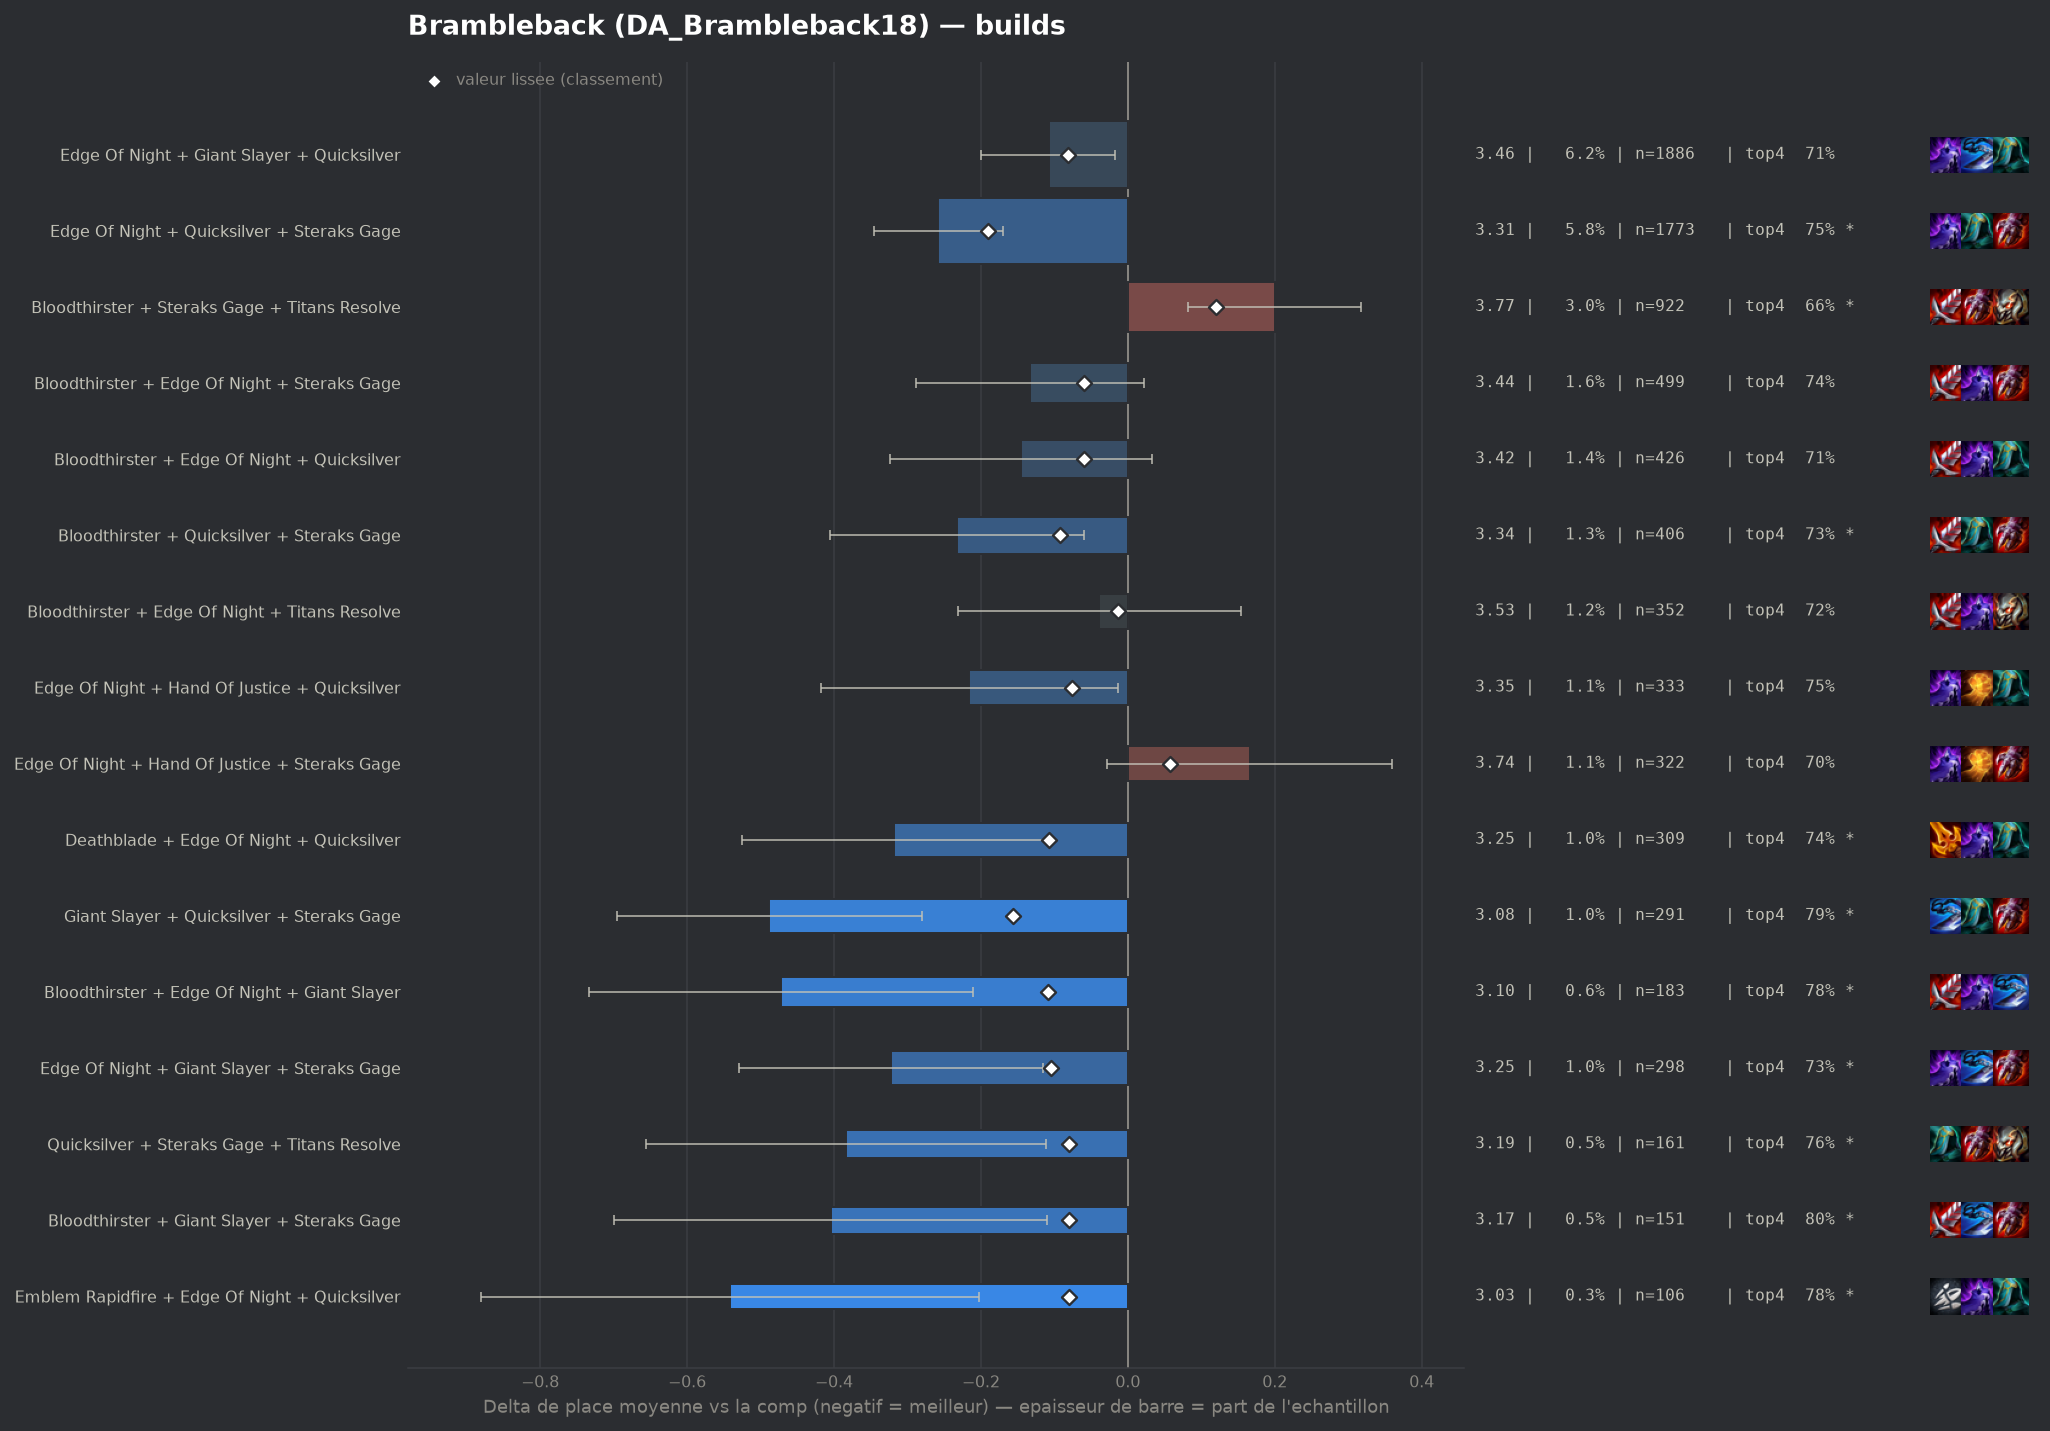

Values plotted in this chart, from the file beside it:
group, label, n, share, avg_place, shrunk_avg, score, d_avg, d_avg_pess, impact, d_top4, win, top2, top4, sd, z, p, significant
populaire, Edge Of Night + Quicksilver + Steraks Ga…, 1773, 0.05795, 3.312, 3.379, -0.191, -0.258, -0.17, 0.0111, 0.054, 0.1636, 0.4021, 0.7513, 1.835, -5.74, 0.0, True
pepite, Giant Slayer + Quicksilver + Steraks Gag…, 291, 0.009512, 3.082, 3.413, -0.157, -0.488, -0.28, 0.0015, 0.0897, 0.2062, 0.4502, 0.7869, 1.801, -4.59, 0.0, True
pepite, Bloodthirster + Edge Of Night + Giant Sl…, 183, 0.005982, 3.098, 3.461, -0.109, -0.472, -0.211, 0.0006, 0.0842, 0.2131, 0.459, 0.7814, 1.796, -3.54, 0.0004, True
populaire, Deathblade + Edge Of Night + Quicksilver, 309, 0.0101, 3.252, 3.463, -0.107, -0.318, -0.11, 0.0011, 0.0471, 0.1877, 0.4272, 0.7443, 1.849, -3.0, 0.00267, True
pepite, Edge Of Night + Giant Slayer + Steraks G…, 298, 0.009741, 3.248, 3.465, -0.105, -0.322, -0.115, 0.001, 0.0376, 0.2013, 0.4195, 0.7349, 1.815, -3.04, 0.00233, True
populaire, Bloodthirster + Quicksilver + Steraks Ga…, 406, 0.01327, 3.337, 3.477, -0.093, -0.233, -0.06, 0.0012, 0.0293, 0.1552, 0.3916, 0.7266, 1.757, -2.65, 0.0081, True
populaire, Edge Of Night + Giant Slayer + Quicksilv…, 1886, 0.06165, 3.462, 3.488, -0.082, -0.108, -0.017, 0.005, 0.0143, 0.1813, 0.3897, 0.7116, 1.975, -2.32, 0.02059, False
pepite, Quicksilver + Steraks Gage + Titans Reso…, 161, 0.005263, 3.186, 3.49, -0.08, -0.384, -0.112, 0.0004, 0.0667, 0.1801, 0.4286, 0.764, 1.756, -2.76, 0.0057, True
pepite, Bloodthirster + Giant Slayer + Steraks G…, 151, 0.004936, 3.166, 3.49, -0.08, -0.404, -0.11, 0.0004, 0.1041, 0.1987, 0.4305, 0.8013, 1.843, -2.69, 0.00715, True
pepite, Emblem Rapidfire + Edge Of Night + Quick…, 106, 0.003465, 3.028, 3.49, -0.08, -0.542, -0.203, 0.0003, 0.0858, 0.2547, 0.4434, 0.783, 1.778, -3.13, 0.00174, True
populaire, Edge Of Night + Hand Of Justice + Quicks…, 333, 0.01088, 3.354, 3.494, -0.076, -0.216, -0.013, 0.0008, 0.0505, 0.2012, 0.3724, 0.7477, 1.876, -2.09, 0.03695, False
, Bloodthirster + Steraks Gage + Steraks G…, 48, 0.001569, 2.583, 3.498, -0.072, -0.987, -0.622, 0.0001, 0.2194, 0.2083, 0.5417, 0.9167, 1.288, -5.3, 0.0, True
, Edge Of Night + Giant Slayer + Titans Re…, 132, 0.004315, 3.189, 3.502, -0.068, -0.381, -0.06, 0.0003, 0.03, 0.2348, 0.4545, 0.7273, 1.875, -2.33, 0.01997, False
, Deathblade + Quicksilver + Steraks Gage, 145, 0.00474, 3.221, 3.503, -0.067, -0.349, -0.052, 0.0003, 0.0614, 0.1931, 0.4207, 0.7586, 1.825, -2.3, 0.02149, False
, Infinity Edge + Quicksilver + Steraks Ga…, 107, 0.003498, 3.131, 3.505, -0.065, -0.439, -0.114, 0.0002, 0.1065, 0.1963, 0.4393, 0.8037, 1.714, -2.65, 0.00815, True
, Hand Of Justice + Infinity Edge + Quicks…, 108, 0.00353, 3.148, 3.507, -0.063, -0.422, -0.074, 0.0002, 0.0713, 0.213, 0.4444, 0.7685, 1.84, -2.38, 0.01739, True
, Emblem Rapidfire + Quicksilver + Steraks…, 93, 0.00304, 3.108, 3.509, -0.061, -0.463, -0.106, 0.0002, 0.0662, 0.1935, 0.4194, 0.7634, 1.75, -2.54, 0.01097, True
populaire, Bloodthirster + Edge Of Night + Steraks …, 499, 0.01631, 3.437, 3.51, -0.06, -0.133, 0.0, 0.001, 0.0442, 0.1523, 0.3287, 0.7415, 1.75, -1.68, 0.09225, False
populaire, Bloodthirster + Edge Of Night + Quicksil…, 426, 0.01392, 3.425, 3.51, -0.06, -0.145, 0.0, 0.0008, 0.014, 0.1737, 0.3709, 0.7113, 1.868, -1.59, 0.1112, False
, Hand Of Justice + Quicksilver + Steraks …, 213, 0.006962, 3.362, 3.516, -0.054, -0.209, 0.0, 0.0004, 0.0586, 0.1643, 0.3521, 0.7559, 1.799, -1.69, 0.09188, False
, Bloodthirster + Giant Slayer + Quicksilv…, 163, 0.005328, 3.313, 3.516, -0.054, -0.257, 0.0, 0.0003, 0.0205, 0.2086, 0.4172, 0.7178, 1.901, -1.72, 0.08497, False
, Quicksilver + Steraks Gage + Steraks Gag…, 66, 0.002157, 3.03, 3.517, -0.053, -0.54, -0.193, 0.0001, 0.1664, 0.1667, 0.3788, 0.8636, 1.435, -3.05, 0.00229, True
, Emblem Vanguard + Quicksilver + Steraks …, 58, 0.001896, 2.983, 3.519, -0.051, -0.587, -0.158, 0.0001, 0.0959, 0.2414, 0.431, 0.7931, 1.666, -2.68, 0.00733, True
, Emblem Rapidfire + Edge Of Night + Stera…, 95, 0.003105, 3.2, 3.52, -0.05, -0.37, -0.044, 0.0002, 0.0712, 0.1368, 0.4105, 0.7684, 1.62, -2.22, 0.02627, False
, Giant Slayer + Steraks Gage + Titans Res…, 74, 0.002419, 3.108, 3.52, -0.05, -0.462, -0.086, 0.0001, 0.1, 0.1757, 0.4324, 0.7973, 1.649, -2.41, 0.01611, True
, Edge Of Night + Steraks Gage + Titans Re…, 297, 0.009708, 3.431, 3.525, -0.045, -0.139, 0.0, 0.0004, 0.0368, 0.1414, 0.3401, 0.734, 1.736, -1.37, 0.1698, False
, Edge Of Night + Quicksilver + Titans Res…, 215, 0.007028, 3.4, 3.526, -0.044, -0.17, 0.0, 0.0003, 0.0562, 0.1535, 0.3628, 0.7535, 1.832, -1.36, 0.1751, False
, Edge Of Night + Infinity Edge + Steraks …, 167, 0.005459, 3.389, 3.531, -0.039, -0.181, 0.0, 0.0002, 0.0632, 0.1796, 0.3832, 0.7605, 1.904, -1.22, 0.2211, False
, Deathblade + Edge Of Night + Giant Slaye…, 109, 0.003563, 3.312, 3.531, -0.039, -0.258, 0.0, 0.0001, 0.0826, 0.1284, 0.4128, 0.7798, 1.846, -1.46, 0.1451, False
, Emblem Rapidfire + Edge Of Night + Hand …, 41, 0.00134, 2.951, 3.531, -0.039, -0.619, -0.145, 0.0001, 0.1564, 0.2195, 0.439, 0.8537, 1.545, -2.56, 0.01042, True
, Giant Slayer + Infinity Edge + Steraks G…, 56, 0.00183, 3.125, 3.533, -0.037, -0.445, 0.0, 0.0001, 0.1063, 0.1429, 0.4464, 0.8036, 1.743, -1.91, 0.0563, False
, Deathblade + Giant Slayer + Steraks Gage, 52, 0.0017, 3.096, 3.533, -0.037, -0.474, -0.014, 0.0001, 0.1681, 0.1923, 0.4231, 0.8654, 1.69, -2.02, 0.0434, False
, Bloodthirster + Deathblade + Titans Reso…, 77, 0.002517, 3.247, 3.534, -0.036, -0.323, 0.0, 0.0001, 0.056, 0.1429, 0.4026, 0.7532, 1.707, -1.66, 0.09701, False
, Quicksilver + Steraks Gage + Strikers Fl…, 41, 0.00134, 3.0, 3.534, -0.036, -0.57, -0.064, 0.0, 0.0832, 0.2195, 0.4878, 0.7805, 1.653, -2.21, 0.02735, False
, Edge Of Night + Giant Slayer + Last Whis…, 46, 0.001504, 3.087, 3.536, -0.034, -0.483, 0.0, 0.0001, 0.1071, 0.1739, 0.4783, 0.8043, 1.863, -1.76, 0.07886, False
, Edge Of Night + Giant Slayer + Infinity …, 95, 0.003105, 3.326, 3.537, -0.033, -0.244, 0.0, 0.0001, 0.0712, 0.1474, 0.3579, 0.7684, 1.803, -1.32, 0.1885, False
, Giant Slayer + Quicksilver + Titans Reso…, 68, 0.002223, 3.25, 3.538, -0.032, -0.32, 0.0, 0.0001, 0.0675, 0.1618, 0.3824, 0.7647, 1.718, -1.53, 0.125, False
, Hextech Gunblade + Quicksilver + Steraks…, 47, 0.001536, 3.128, 3.538, -0.032, -0.442, 0.0, 0.0, 0.1325, 0.1277, 0.4255, 0.8298, 1.552, -1.95, 0.05098, False
, Edge Of Night + Infinity Edge + Quicksil…, 216, 0.00706, 3.454, 3.54, -0.03, -0.116, 0.0, 0.0002, 0.0481, 0.1574, 0.3611, 0.7454, 1.845, -0.92, 0.3559, False
, Bloodthirster + Infinity Edge + Quicksil…, 72, 0.002353, 3.306, 3.542, -0.028, -0.264, 0.0, 0.0001, 0.0527, 0.1944, 0.4306, 0.75, 1.919, -1.17, 0.2429, False
, Emblem Vanguard + Edge Of Night + Sterak…, 47, 0.001536, 3.191, 3.543, -0.027, -0.379, 0.0, 0.0, 0.1113, 0.1489, 0.4255, 0.8085, 1.841, -1.41, 0.159, False
, Deathblade + Edge Of Night + Titans Reso…, 72, 0.002353, 3.333, 3.545, -0.025, -0.237, 0.0, 0.0001, 0.025, 0.1806, 0.4444, 0.7222, 1.915, -1.05, 0.2948, False
, Emblem Vanguard + Edge Of Night + Quicks…, 54, 0.001765, 3.259, 3.545, -0.025, -0.311, 0.0, 0.0, 0.062, 0.1481, 0.3889, 0.7593, 1.745, -1.31, 0.191, False
, Bloodthirster + Edge Of Night + Last Whi…, 43, 0.001406, 3.186, 3.545, -0.025, -0.384, 0.0, 0.0, 0.0934, 0.1395, 0.4186, 0.7907, 1.646, -1.53, 0.1265, False
, Giant Slayer + Hand Of Justice + Quicksi…, 107, 0.003498, 3.421, 3.548, -0.022, -0.149, 0.0, 0.0001, 0.0411, 0.1589, 0.3925, 0.7383, 1.909, -0.81, 0.4189, False
, Deathblade + Giant Slayer + Quicksilver, 77, 0.002517, 3.377, 3.548, -0.022, -0.193, 0.0, 0.0001, 0.043, 0.2208, 0.3766, 0.7403, 1.961, -0.86, 0.3873, False
, Deathblade + Edge Of Night + Steraks Gag…, 283, 0.00925, 3.509, 3.551, -0.019, -0.061, 0.0, 0.0002, -0.0082, 0.1767, 0.3569, 0.689, 1.894, -0.54, 0.5884, False
, Bloodthirster + Deathblade + Steraks Gag…, 103, 0.003367, 3.437, 3.551, -0.019, -0.133, 0.0, 0.0001, 0.0406, 0.165, 0.4272, 0.7379, 2.023, -0.67, 0.5047, False
, Bloodthirster + Hand Of Justice + Quicks…, 83, 0.002713, 3.41, 3.551, -0.019, -0.16, 0.0, 0.0001, 0.0618, 0.1566, 0.3012, 0.759, 1.65, -0.88, 0.3768, False
, Edge Of Night + Guinsoos Rageblade + Qui…, 63, 0.002059, 3.365, 3.551, -0.019, -0.205, 0.0, 0.0, -0.0147, 0.2381, 0.4603, 0.6825, 2.148, -0.76, 0.4491, False
, Guinsoos Rageblade + Steraks Gage + Tita…, 45, 0.001471, 3.311, 3.552, -0.018, -0.259, 0.0, 0.0, 0.0805, 0.1333, 0.3778, 0.7778, 1.71, -1.01, 0.3103, False
, Edge Of Night + Giant Slayer + Strikers …, 43, 0.001406, 3.302, 3.552, -0.018, -0.268, 0.0, 0.0, 0.1167, 0.186, 0.3953, 0.814, 1.824, -0.96, 0.3362, False
, Bloodthirster + Edge Of Night + Guinsoos…, 40, 0.001307, 3.275, 3.552, -0.018, -0.295, 0.0, 0.0, 0.0527, 0.25, 0.35, 0.75, 1.732, -1.08, 0.2817, False
, Edge Of Night + Guinsoos Rageblade + Ste…, 55, 0.001798, 3.382, 3.555, -0.016, -0.188, 0.0, 0.0, 0.0482, 0.1273, 0.3818, 0.7455, 1.763, -0.79, 0.429, False
, Infinity Force + Edge Of Night + Quicksi…, 43, 0.001406, 3.349, 3.556, -0.015, -0.221, 0.0, 0.0, -0.0228, 0.2326, 0.4419, 0.6744, 2.022, -0.72, 0.4734, False
populaire, Bloodthirster + Edge Of Night + Titans R…, 352, 0.01151, 3.531, 3.556, -0.014, -0.039, 0.0, 0.0002, 0.0243, 0.1449, 0.321, 0.7216, 1.831, -0.4, 0.6928, False
, Edge Of Night + Infinity Edge + Strikers…, 59, 0.001929, 3.407, 3.556, -0.014, -0.163, 0.0, 0.0, 0.0824, 0.1695, 0.3559, 0.7797, 1.842, -0.68, 0.4965, False
, Giant Slayer + Hand Of Justice + Steraks…, 93, 0.00304, 3.484, 3.559, -0.011, -0.086, 0.0, 0.0, 0.0984, 0.0753, 0.3226, 0.7957, 1.644, -0.5, 0.6139, False
, Hand Of Justice + Infinity Edge + Sterak…, 105, 0.003432, 3.505, 3.56, -0.01, -0.065, 0.0, 0.0, 0.0075, 0.1619, 0.3524, 0.7048, 1.903, -0.35, 0.7257, False
, Deathblade + Edge Of Night + Hand Of Jus…, 89, 0.002909, 3.494, 3.56, -0.01, -0.076, 0.0, 0.0, -0.0231, 0.1573, 0.3483, 0.6742, 1.768, -0.4, 0.687, False
... 49 more rows
